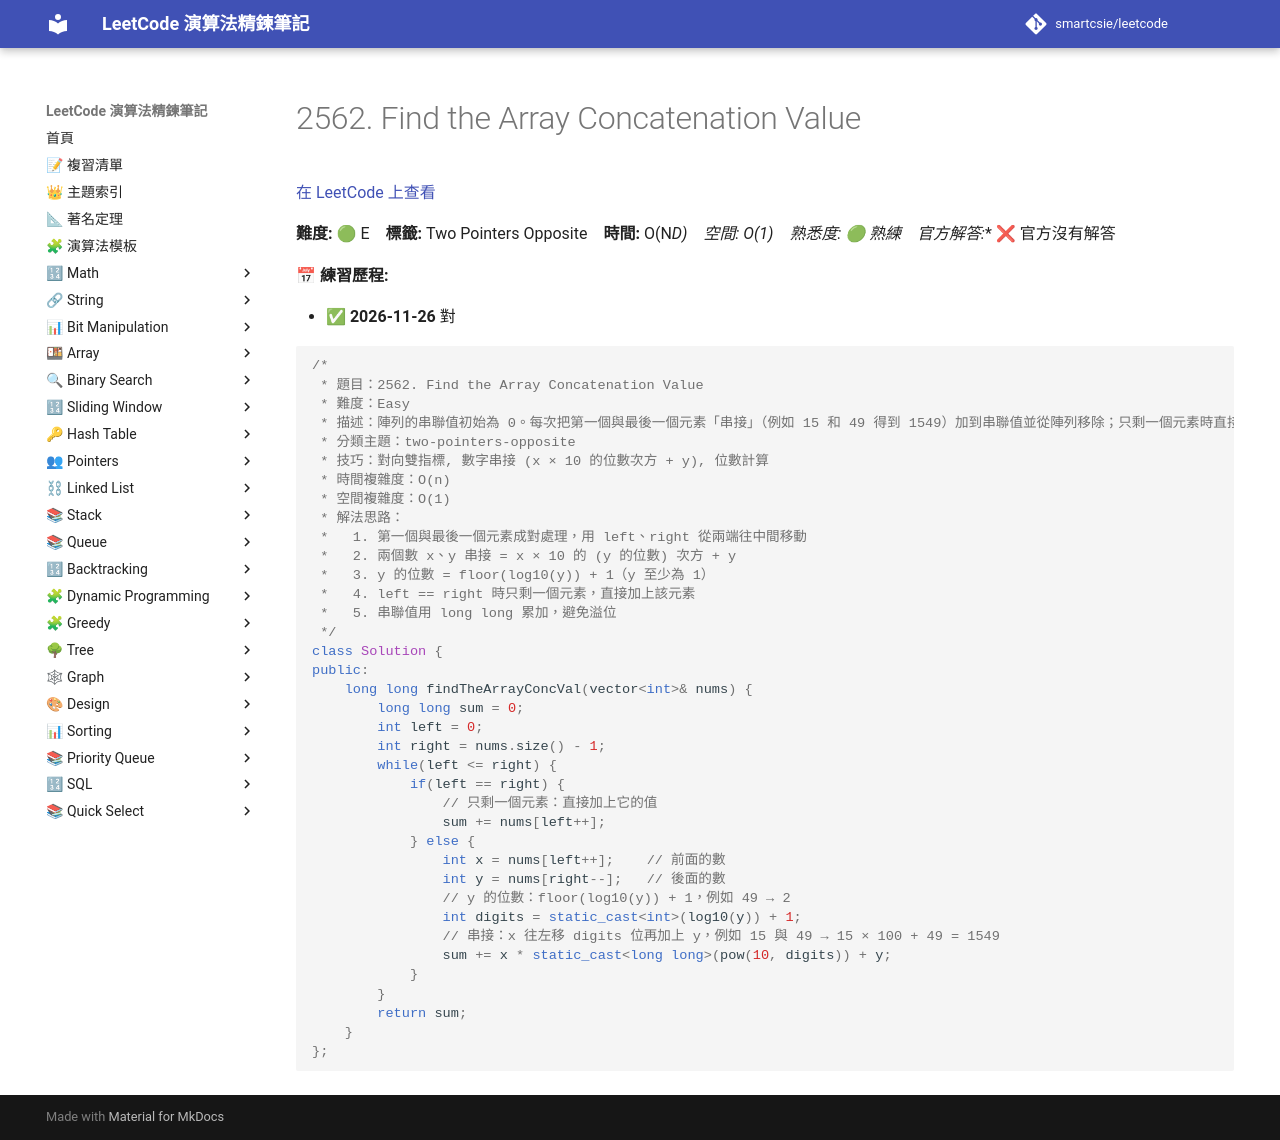

repository: smartcsie/leetcode · page: problems/2562/index.html · generator: mkdocs

# 2562. Find the Array Concatenation Value

[在 LeetCode 上查看](https://leetcode.com/problems/find-the-array-concatenation-value/)

**難度:** 🟢 E　**標籤:** Two Pointers Opposite　**時間:** O(N*D)　**空間:** O(1)　**熟悉度:** 🟢 熟練　**官方解答:** ❌ 官方沒有解答

**📅 練習歷程:**

- ✅ **2026-11-26** 對

```cpp
/*
 * 題目：2562. Find the Array Concatenation Value
 * 難度：Easy
 * 描述：陣列的串聯值初始為 0。每次把第一個與最後一個元素「串接」（例如 15 和 49 得到 1549）加到串聯值並從陣列移除；只剩一個元素時直接加上它的值。回傳最後的串聯值。
 * 分類主題：two-pointers-opposite
 * 技巧：對向雙指標, 數字串接 (x × 10 的位數次方 + y), 位數計算
 * 時間複雜度：O(n)
 * 空間複雜度：O(1)
 * 解法思路：
 *   1. 第一個與最後一個元素成對處理，用 left、right 從兩端往中間移動
 *   2. 兩個數 x、y 串接 = x × 10 的 (y 的位數) 次方 + y
 *   3. y 的位數 = floor(log10(y)) + 1（y 至少為 1）
 *   4. left == right 時只剩一個元素，直接加上該元素
 *   5. 串聯值用 long long 累加，避免溢位
 */
class Solution {
public:
    long long findTheArrayConcVal(vector<int>& nums) {
        long long sum = 0;
        int left = 0;
        int right = nums.size() - 1;
        while(left <= right) {
            if(left == right) {
                // 只剩一個元素：直接加上它的值
                sum += nums[left++];
            } else {
                int x = nums[left++];    // 前面的數
                int y = nums[right--];   // 後面的數
                // y 的位數：floor(log10(y)) + 1，例如 49 → 2
                int digits = static_cast<int>(log10(y)) + 1;
                // 串接：x 往左移 digits 位再加上 y，例如 15 與 49 → 15 × 100 + 49 = 1549
                sum += x * static_cast<long long>(pow(10, digits)) + y;
            }
        }
        return sum;
    }
};
```
